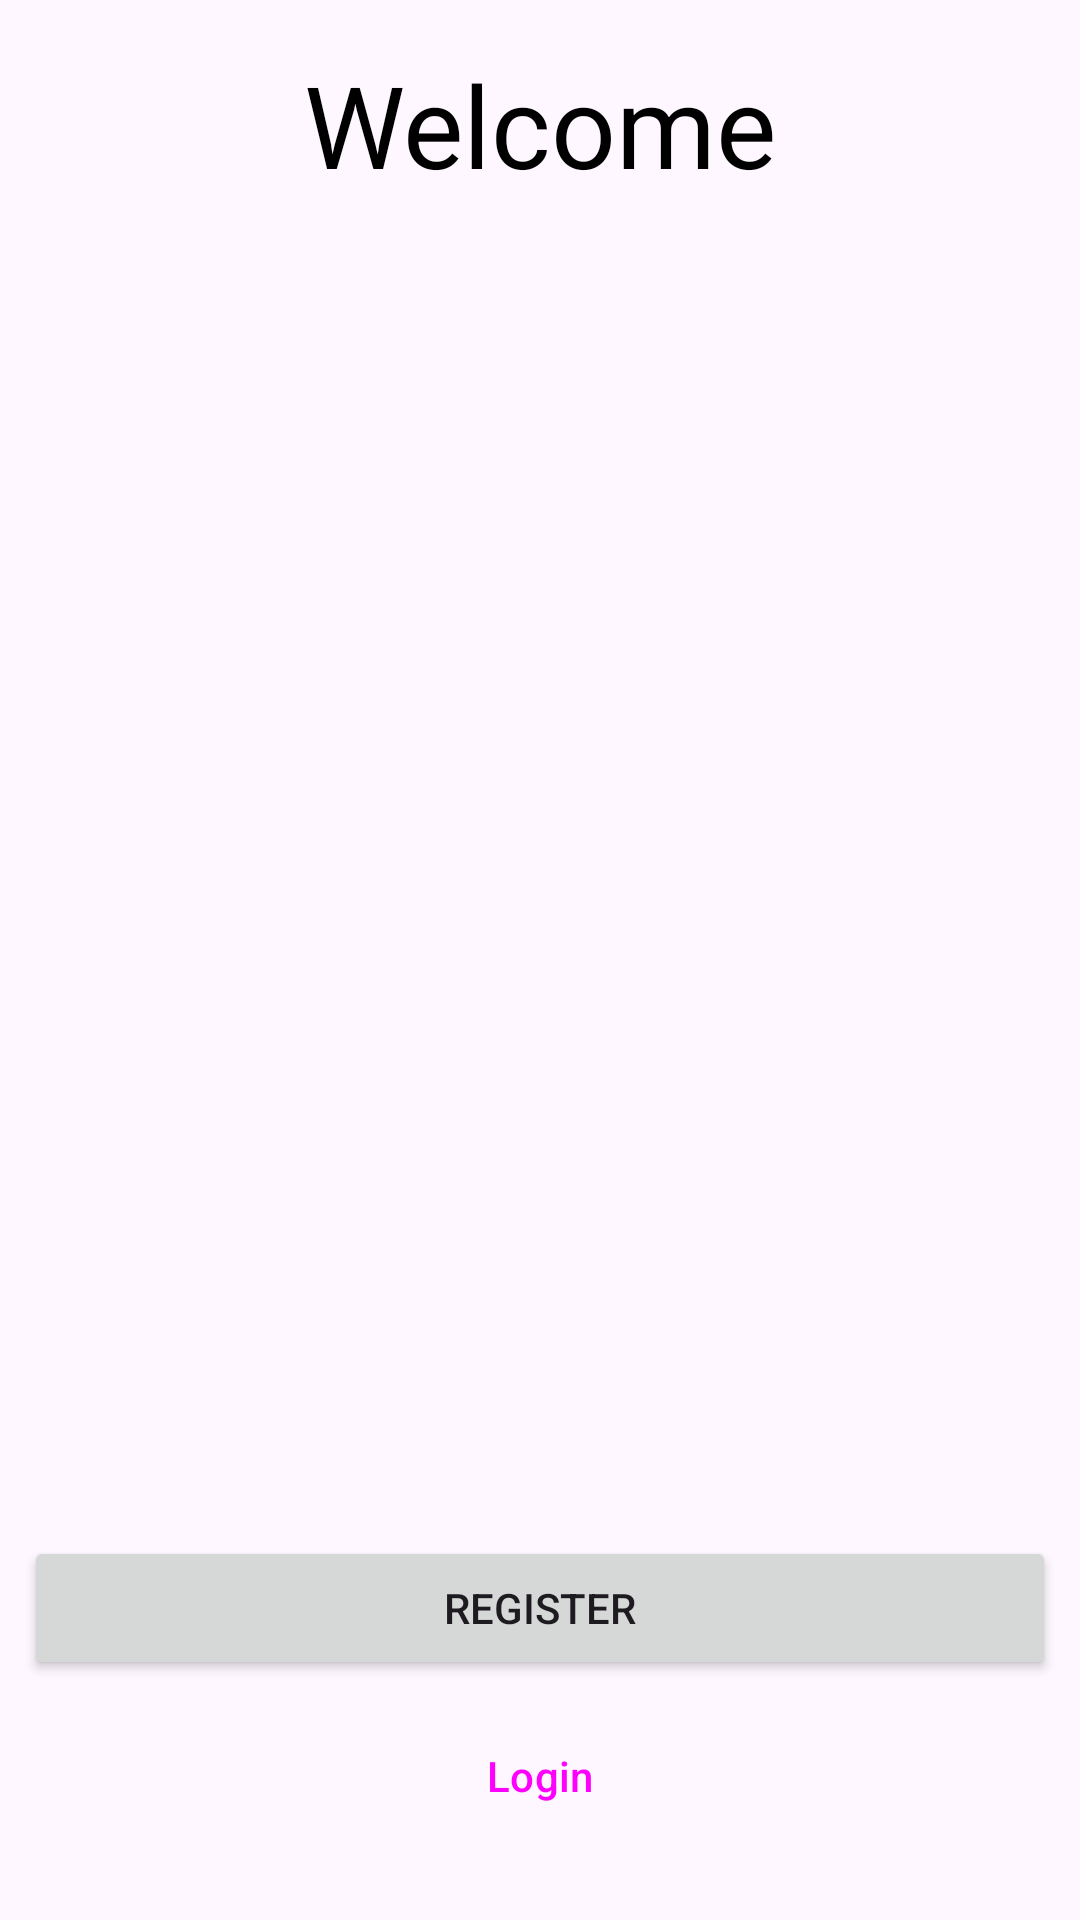

The Android layout XML behind this screen, and the referenced resources:
<!-- AndroidManifest.xml: application theme Theme.AuthTutorial -->
<!-- res/layout/activity_welcome.xml -->
<?xml version="1.0" encoding="utf-8"?>
<androidx.constraintlayout.widget.ConstraintLayout xmlns:android="http://schemas.android.com/apk/res/android"
    xmlns:app="http://schemas.android.com/apk/res-auto"
    xmlns:tools="http://schemas.android.com/tools"
    android:layout_width="match_parent"
    android:layout_height="match_parent"
    tools:context=".activites.WelcomeActivity">

    <TextView
        android:id="@+id/textView"
        android:layout_width="wrap_content"
        android:layout_height="wrap_content"
        android:layout_marginTop="16dp"
        android:text="Welcome"
        android:textColor="@color/black"
        android:textSize="38sp"
        app:layout_constraintEnd_toEndOf="parent"
        app:layout_constraintStart_toStartOf="parent"
        app:layout_constraintTop_toTopOf="parent" />

    <Button
        android:id="@+id/welcome_button_register"
        android:layout_width="0dp"
        android:layout_height="wrap_content"
        android:layout_marginStart="8dp"
        android:layout_marginEnd="8dp"
        android:layout_marginBottom="8dp"
        android:text="Register"
        app:layout_constraintBottom_toTopOf="@+id/welcome_button_login"
        app:layout_constraintEnd_toEndOf="parent"
        app:layout_constraintStart_toStartOf="parent" />

    <Button
        android:id="@+id/welcome_button_login"
        style="@style/Widget.Material3.Button.OutlinedButton"
        android:layout_width="0dp"
        android:layout_height="wrap_content"
        android:layout_marginStart="8dp"
        android:layout_marginEnd="8dp"
        android:layout_marginBottom="24dp"
        android:text="Login"
        app:layout_constraintBottom_toBottomOf="parent"
        app:layout_constraintEnd_toEndOf="parent"
        app:layout_constraintStart_toStartOf="parent" />
</androidx.constraintlayout.widget.ConstraintLayout>
<!-- resources referenced by this layout -->
<resources>
  <style name="Theme.AuthTutorial" parent="Base.Theme.AuthTutorial" />
  <style name="Base.Theme.AuthTutorial" parent="Theme.Material3.DayNight">
  
      </style>
  <!-- not gathered from this repository: default colours our renderer supplied (Android Studio template values) -->
  <color name="black">#FF000000</color>
</resources>
